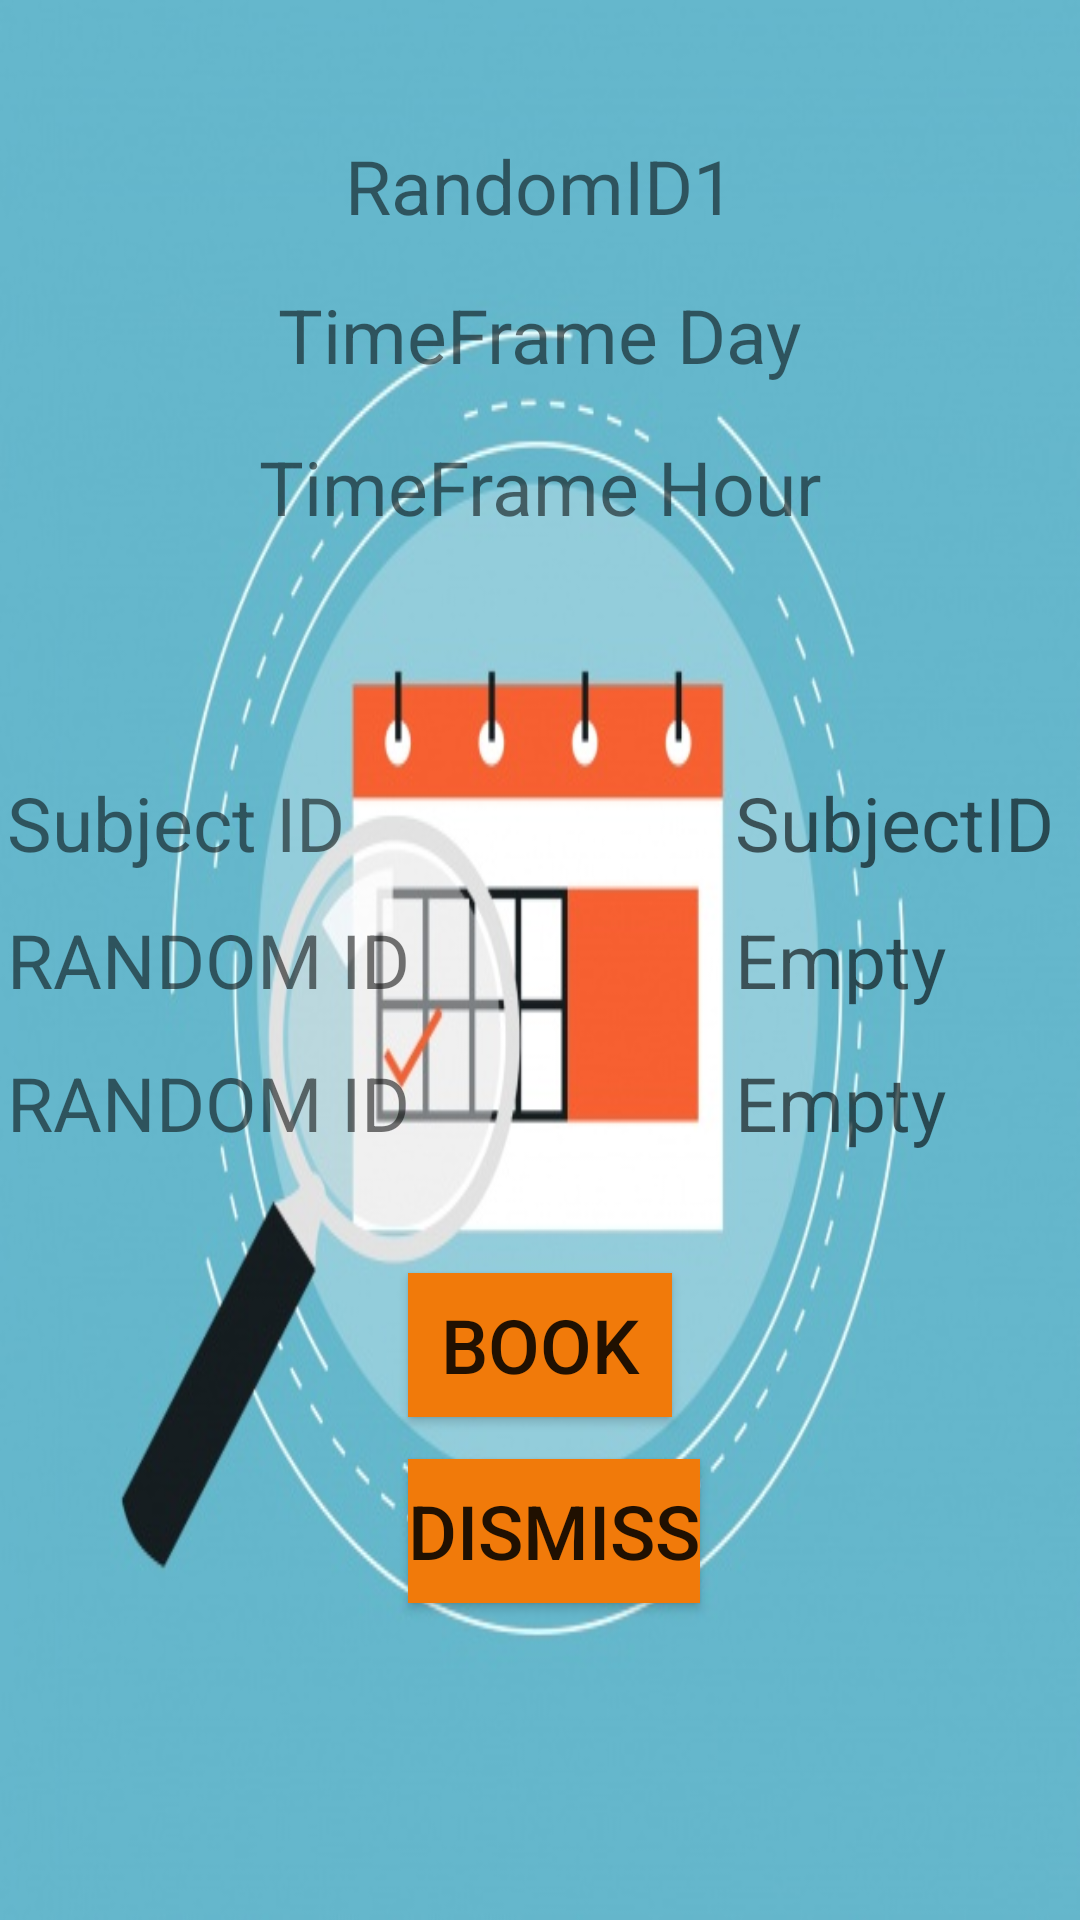

The Android layout XML behind this screen, and the referenced resources:
<!-- AndroidManifest.xml: application theme AppTheme -->
<!-- res/layout/dptad_frg_ttview.xml -->
<?xml version="1.0" encoding="utf-8"?>
<RelativeLayout
    xmlns:android="http://schemas.android.com/apk/res/android"
    android:orientation="vertical"
    android:layout_width="match_parent"
    android:layout_height="match_parent"
    android:background="@drawable/cale123">

    <TextView
        android:id="@+id/txtRandomID"
        android:layout_width="wrap_content"
        android:layout_height="wrap_content"
        android:text="RandomID1"
        android:textSize="25dp"
        android:layout_marginTop="45dp"
        android:layout_alignParentTop="true"
        android:layout_centerHorizontal="true" />

    <TextView
        android:id="@+id/txtTTDayID"
        android:layout_width="wrap_content"
        android:layout_height="wrap_content"
        android:text="TimeFrame Day"
        android:textSize="25dp"
        android:layout_marginTop="16dp"
        android:layout_below="@+id/txtRandomID"
        android:layout_centerHorizontal="true" />

    <TextView
        android:id="@+id/txtTTHourID"
        android:layout_width="wrap_content"
        android:layout_height="wrap_content"
        android:text="TimeFrame Hour"
        android:drawableStart="@drawable/ic_alarm_add_black_24dp"
        android:textSize="25dp"
        android:layout_marginTop="17dp"
        android:layout_below="@+id/txtTTDayID"
        android:layout_centerHorizontal="true" />

    <TextView
        android:id="@+id/lblSubjectID"
        android:layout_width="wrap_content"
        android:layout_height="wrap_content"
        android:text="Subject ID"
        android:textSize="25dp"
        android:layout_marginBottom="12dp"
        android:layout_above="@+id/lblRandomID2"
        android:layout_toLeftOf="@+id/txtRandomID"
        android:layout_toStartOf="@+id/txtRandomID" />

    <TextView
        android:id="@+id/txtSubjectID"
        android:layout_width="wrap_content"
        android:layout_height="wrap_content"
        android:hint="SubjectID"
        android:textSize="25dp"
        android:layout_alignBaseline="@+id/lblSubjectID"
        android:layout_alignBottom="@+id/lblSubjectID"
        android:layout_toRightOf="@+id/txtRandomID"
        android:layout_toEndOf="@+id/txtRandomID" />

    <TextView
        android:id="@+id/lblRandomID2"
        android:layout_width="wrap_content"
        android:layout_height="wrap_content"
        android:text="RANDOM ID"
        android:textSize="25dp"
        android:layout_alignBaseline="@+id/txtRandomID2"
        android:layout_alignBottom="@+id/txtRandomID2"
        android:layout_alignLeft="@+id/lblSubjectID"
        android:layout_alignStart="@+id/lblSubjectID" />


    <TextView
        android:id="@+id/txtRandomID2"
        android:layout_width="wrap_content"
        android:layout_height="wrap_content"
        android:hint="Empty"
        android:textSize="25dp"
        android:layout_centerVertical="true"
        android:layout_alignLeft="@+id/txtSubjectID"
        android:layout_alignStart="@+id/txtSubjectID" />

    <TextView
        android:id="@+id/lblRandomID3"
        android:layout_width="wrap_content"
        android:layout_height="wrap_content"
        android:text="RANDOM ID"
        android:textSize="25dp"
        android:layout_alignBaseline="@+id/txtRandomID3"
        android:layout_alignBottom="@+id/txtRandomID3"
        android:layout_alignLeft="@+id/lblSubjectID"
        android:layout_alignStart="@+id/lblSubjectID" />

    <TextView
        android:id="@+id/txtRandomID3"
        android:layout_width="wrap_content"
        android:layout_height="wrap_content"
        android:hint="Empty"
        android:textSize="25dp"
        android:layout_marginTop="14dp"
        android:layout_below="@+id/txtRandomID2"
        android:layout_alignLeft="@+id/txtRandomID2"
        android:layout_alignStart="@+id/txtRandomID2" />

    <Button
        android:id="@+id/btnGoToTTEdit"
        android:layout_width="wrap_content"
        android:layout_height="wrap_content"
        android:layout_below="@+id/txtRandomID3"
        android:layout_centerHorizontal="true"
        android:layout_marginTop="40dp"
        android:background="?android:attr/colorActivatedHighlight"
        android:text="BOOK"
        android:textSize="25dp" />

    <Button
        android:id="@+id/btnTTDismiss"
        android:layout_width="wrap_content"
        android:layout_height="wrap_content"
        android:layout_alignLeft="@+id/btnGoToTTEdit"
        android:layout_alignStart="@+id/btnGoToTTEdit"
        android:layout_alignTop="@+id/btnGoToTTEdit"
        android:layout_marginTop="62dp"
        android:background="?android:attr/colorActivatedHighlight"
        android:text="DISMISS"
        android:textSize="25dp" />

</RelativeLayout>
<!-- resources referenced by this layout -->
<resources>
  <!-- drawable cale123: jpg bitmap (drawable-hdpi, 59271 bytes) -->
</resources>
